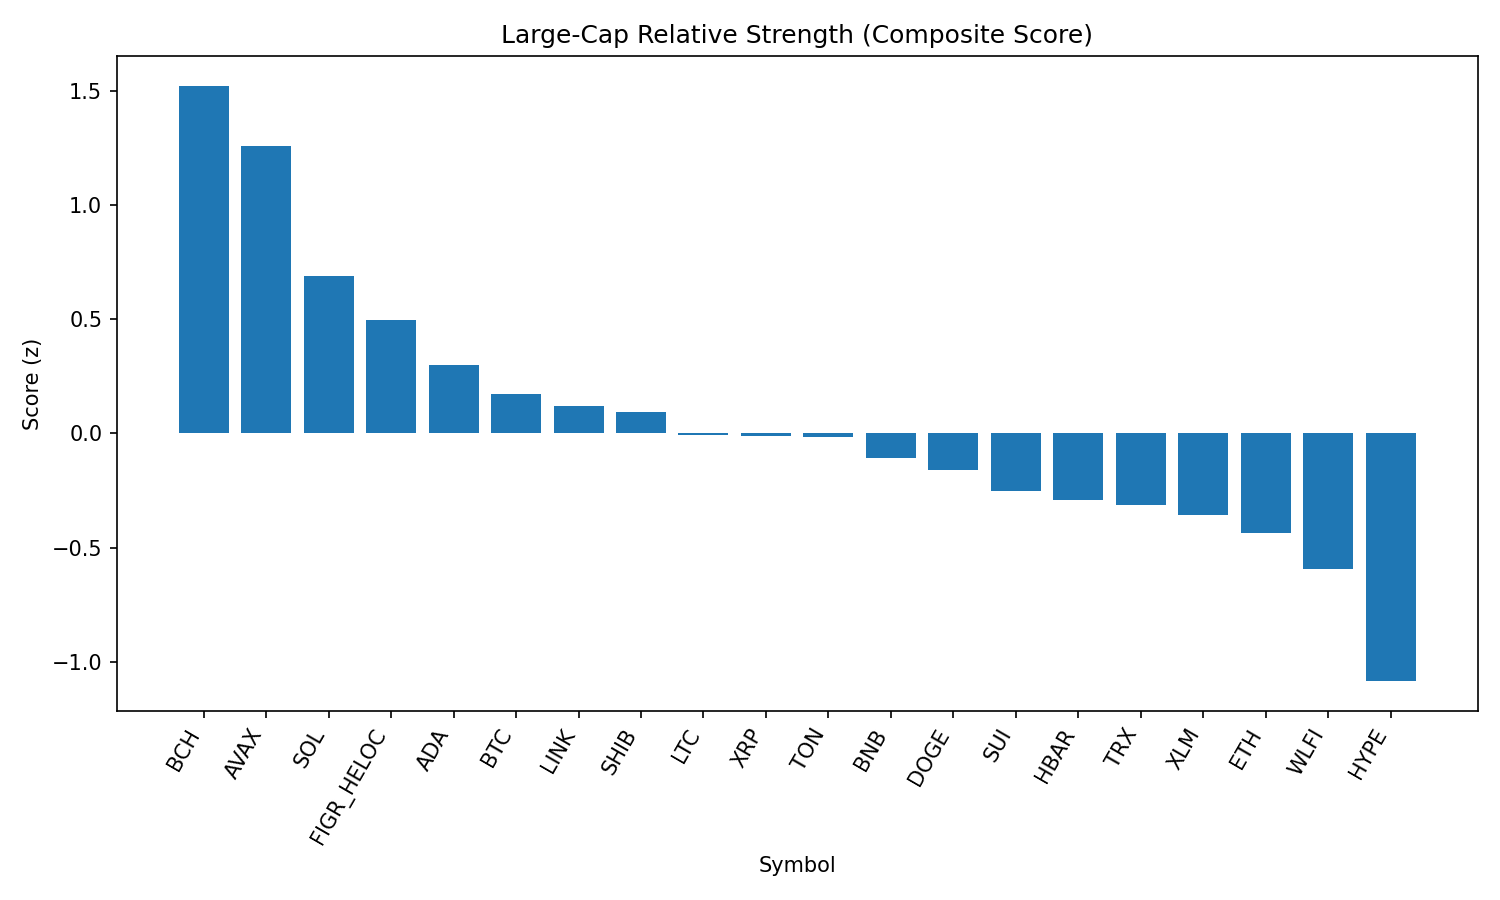

Values plotted in this chart, from the file beside it:
rank, name, symbol, price, pct_1h, pct_24h, pct_7d, pct_1h_vs_btc, pct_24h_vs_btc, pct_7d_vs_btc, market_cap_rank, market_cap, volume_usd, score
1, Bitcoin Cash, BCH, 589.7, 0.1357, 4.381, 7.39, 0.1621, 3.756, 7.835, 20, 11748023867, 400582952, 1.522
2, Avalanche, AVAX, 24.47, 0.4424, 2.804, 1.299, 0.4688, 2.179, 1.744, 23, 10329871622, 745077558, 1.259
3, Solana, SOL, 209.8, -0.3963, 3.719, 3.879, -0.3698, 3.093, 4.324, 6, 113589602657, 9285935449, 0.691
4, Figure Heloc, FIGR_HELOC, 1.006, -0.0151, 1.846, 0.989, 0.01132, 1.221, 1.434, 17, 12250035941, 14320848, 0.4975
5, Cardano, ADA, 0.8332, -0.1309, 2.031, -3.584, -0.1045, 1.405, -3.139, 11, 30391699646, 1491689043, 0.2984
6, Bitcoin, BTC, 111023, -0.02642, 0.6251, -0.4451, 0.0, 0.0, 0.0, 1, 2211803418078, 49012261296, 0.1722
7, Chainlink, LINK, 23.4, 0.05424, 0.6601, -3.924, 0.08067, 0.03497, -3.479, 13, 15858753928, 1111152346, 0.1182
8, Shiba Inu, SHIB, 1.24e-05, -0.1745, 1.185, -0.8946, -0.1481, 0.5594, -0.4496, 31, 7308033929, 197953727, 0.09542
9, Litecoin, LTC, 111.3, -0.1026, 0.6884, -2.645, -0.07616, 0.06323, -2.2, 28, 8485534749, 556377775, -0.008776
10, XRP, XRP, 2.83, -0.1878, 1.293, -5.733, -0.1614, 0.6683, -5.288, 3, 168536883166, 7467412524, -0.008901
11, Toncoin, TON, 3.16, -0.1615, 0.7382, -1.043, -0.1351, 0.1131, -0.5978, 30, 8121614341, 128533614, -0.01519
12, BNB, BNB, 851.8, -0.05512, -0.02014, -1.244, -0.0287, -0.6453, -0.7992, 5, 118533522133, 1242553768, -0.1084
13, Dogecoin, DOGE, 0.2149, -0.2517, 0.6977, -2.569, -0.2253, 0.07255, -2.123, 9, 32370531539, 2015748123, -0.1619
14, Sui, SUI, 3.31, -0.3169, 0.8848, -5.084, -0.2905, 0.2597, -4.639, 19, 11835882183, 992617447, -0.2536
15, Hedera, HBAR, 0.2202, -0.1999, 0.6819, -8.935, -0.1735, 0.05681, -8.49, 25, 9337518873, 267021433, -0.2906
16, TRON, TRX, 0.3381, -0.08821, -0.4133, -3.503, -0.06178, -1.038, -3.058, 10, 31996859652, 855955785, -0.3135
17, Stellar, XLM, 0.3632, -0.2861, 0.5484, -6.637, -0.2596, -0.07669, -6.192, 22, 11525973236, 273587759, -0.3556
18, Ethereum, ETH, 4330, 0.0005004, -1.13, -6.195, 0.02692, -1.755, -5.75, 2, 522557562302, 31846278486, -0.4367
19, World Liberty Financial, WLFI, 0.2286, 0.03102, -2.284, 0.0, 0.05744, -2.909, 0.4451, 33, 6245728512, 1295109496, -0.5914
20, Hyperliquid, HYPE, 44.67, -0.8988, 0.8445, -11.96, -0.8724, 0.2194, -11.52, 18, 12097832367, 312307029, -1.084
21, Cronos, CRO, 0.2609, -1.443, -0.7935, 25.04, -1.417, -1.419, 25.49, 27, 8784840334, 319149818, -1.085
